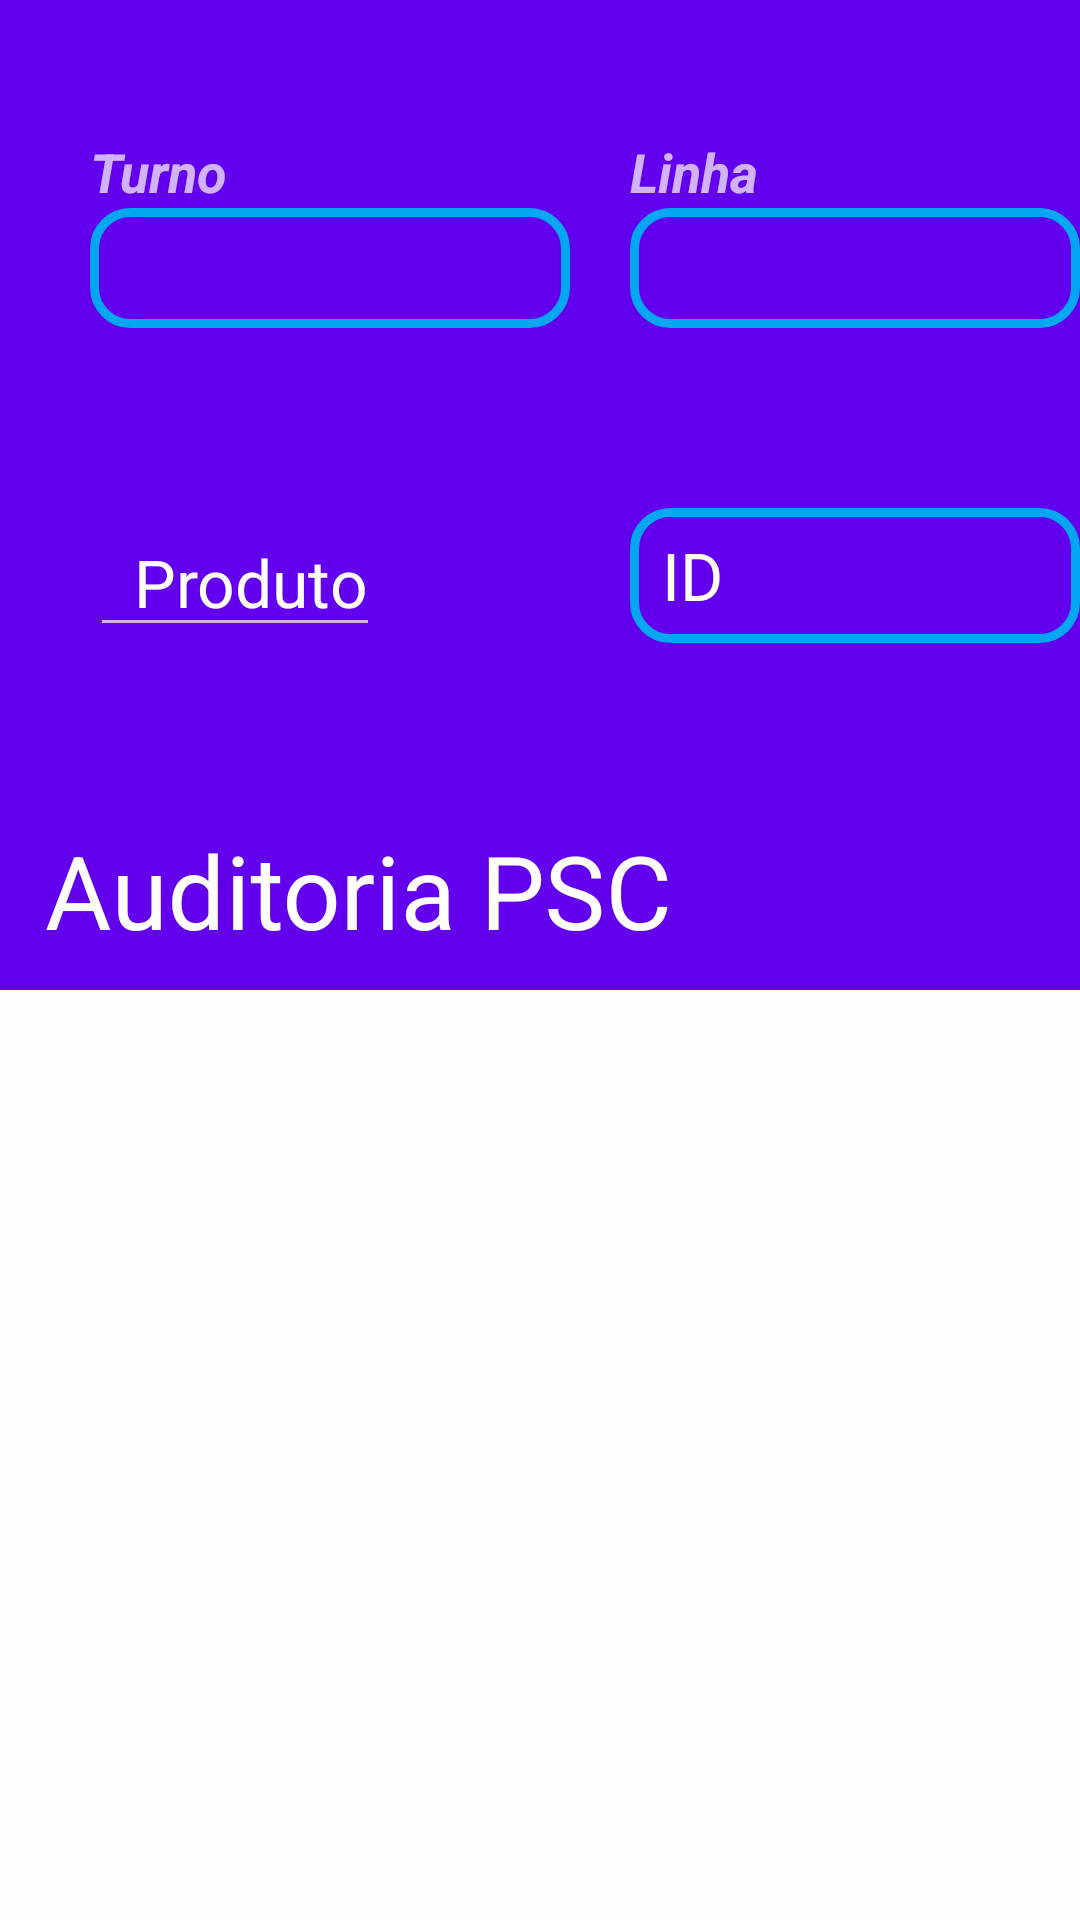

Write the Android layout XML for this screen, with the resource values it uses.
<!-- AndroidManifest.xml: application theme AppTheme -->
<!-- res/layout/activity_psc_record.xml -->
<?xml version="1.0" encoding="utf-8"?>
<androidx.coordinatorlayout.widget.CoordinatorLayout xmlns:android="http://schemas.android.com/apk/res/android"
    xmlns:app="http://schemas.android.com/apk/res-auto"
    xmlns:tools="http://schemas.android.com/tools"
    android:layout_width="match_parent"
    android:layout_height="match_parent"
    android:background="#FDFDFC">

    <com.google.android.material.appbar.AppBarLayout
        android:id="@+id/appBarLayout"
        android:layout_width="match_parent"
        android:layout_height="330dp"
        android:fitsSystemWindows="true"
        android:theme="@style/ThemeOverlay.AppCompat.Dark">

        <com.google.android.material.appbar.CollapsingToolbarLayout
            android:id="@+id/collaptiongToolbarLayout"
            android:layout_width="match_parent"
            android:layout_height="match_parent"
            android:fitsSystemWindows="true"
            app:expandedTitleMarginStart="15dp"
            app:expandedTitleMarginBottom="20dp"
            app:contentScrim="@android:color/secondary_text_light"
            app:layout_scrollFlags="scroll|exitUntilCollapsed|snap">


            <RelativeLayout
                android:layout_width="match_parent"
                android:layout_height="match_parent">

                <TextView
                    android:id="@+id/textv1"
                    android:layout_width="wrap_content"
                    android:layout_height="wrap_content"
                    android:layout_marginStart="30dp"
                    android:layout_marginTop="45dp"
                    android:text="Turno"
                    android:textSize="18sp"
                    android:textStyle="bold|italic"/>

                <Spinner
                    android:id="@+id/spinner_turno"
                    android:layout_width="160dp"
                    android:layout_height="40dp"
                    android:layout_below="@+id/textv1"
                    android:layout_marginStart="30dp"
                    android:background="@drawable/border"
                    android:textSize="24sp"
                    android:textColor="#FFFFFF" />

                <TextView
                    android:id="@+id/textv2"
                    android:layout_width="wrap_content"
                    android:layout_height="wrap_content"
                    android:layout_marginStart="210dp"
                    android:layout_marginTop="45dp"
                    android:text="Linha"
                    android:textSize="18sp"
                    android:textStyle="bold|italic"/>

                <Spinner
                    android:id="@+id/spinner_linha"
                    android:layout_width="160dp"
                    android:layout_height="40dp"
                    android:background="@drawable/border"
                    android:layout_below="@+id/textv1"
                    android:layout_marginStart="210dp"
                    android:textColor="#FFFFFF"/>

                <TextView
                    android:id="@+id/textv3"
                    android:layout_width="wrap_content"
                    android:layout_height="wrap_content"
                    android:layout_marginStart="400dp"
                    android:layout_marginTop="45dp"
                    android:text="Cliente"
                    android:textSize="18sp"
                    android:textStyle="bold|italic"/>

                <Spinner
                    android:id="@+id/spinner_clientes"
                    android:layout_width="160dp"
                    android:layout_height="40dp"
                    android:layout_below="@+id/textv1"
                    android:layout_marginStart="400dp"
                    android:textSize="18sp"
                    android:background="@drawable/border"
                    android:textColor="#FFFFFF"
                    android:textColorHint="#FFFFFF"/>

                <EditText
                    android:id="@+id/editTextProdutoAudit"
                    android:layout_width="wrap_content"
                    android:layout_height="wrap_content"
                    android:layout_below="@+id/spinner_turno"
                    android:layout_marginStart="30dp"
                    android:layout_marginTop="60dp"
                    android:hint="  Produto"
                    android:textSize="22sp"
                    android:textColor="#FFFFFF"
                    android:textColorHint="#FFFFFF" />

                <EditText
                    android:id="@+id/editTextID"
                    android:layout_width="160dp"
                    android:layout_height="45dp"
                    android:background="@drawable/border"
                    android:layout_below="@+id/spinner_linha"
                    android:layout_marginTop="60dp"
                    android:layout_marginStart="210dp"
                    android:hint="  ID"
                    android:textSize="22sp"
                    android:textColor="#FFFFFF"
                    android:textColorHint="#FFFFFF" />

                <EditText
                    android:id="@+id/editTextQtdeLote"
                    android:layout_width="160dp"
                    android:layout_height="45dp"
                    android:layout_below="@+id/spinner_clientes"
                    android:layout_marginTop="60dp"
                    android:layout_marginStart="400dp"
                    android:hint="  QTDE"
                    android:background="@drawable/border"
                    android:inputType="number"
                    android:textSize="22sp"
                    android:textColor="#FFFFFF"
                    android:textColorHint="#FFFFFF"/>

                <EditText
                    android:id="@+id/editTextQtde"
                    android:layout_width="160dp"
                    android:layout_height="45dp"
                    android:layout_below="@+id/editTextProdutoAudit"
                    android:layout_marginStart="400dp"
                    android:layout_marginTop="30dp"
                    android:hint="Qntde Amostra"
                    android:inputType="number"
                    android:textSize="22sp"
                    android:background="@drawable/border"
                    android:textColor="#FFFFFF"
                    android:textColorHint="#FFFFFF" />

            </RelativeLayout>

            <androidx.appcompat.widget.Toolbar
                android:layout_width="match_parent"
                android:layout_height="?actionBarSize"
                android:id="@+id/toolBar"
                app:title="Auditoria PSC"
                app:contentInsetStart="8dp"
                app:contentInsetStartWithNavigation="0dp"
                app:layout_collapseMode="pin"
                app:popupTheme="@style/ThemeOverlay.AppCompat.Dark">
            </androidx.appcompat.widget.Toolbar>

        </com.google.android.material.appbar.CollapsingToolbarLayout>
    </com.google.android.material.appbar.AppBarLayout>

    <com.google.android.material.floatingactionbutton.FloatingActionButton
        android:id="@+id/btnOK"
        android:layout_width="64dp"
        android:layout_height="64dp"
        android:layout_marginStart="520dp"
        android:layout_marginTop="480dp"
        android:backgroundTint="#039BE5"
        android:src="@drawable/ic_save">
    </com.google.android.material.floatingactionbutton.FloatingActionButton>

    <androidx.recyclerview.widget.RecyclerView
        android:id="@+id/psc_rcv"
        android:layout_width="match_parent"
        android:layout_height="match_parent"
        android:overScrollMode="never"
        tools:listitem="@layout/card_psc"
        app:layout_behavior="com.google.android.material.appbar.AppBarLayout$ScrollingViewBehavior">

    </androidx.recyclerview.widget.RecyclerView>

</androidx.coordinatorlayout.widget.CoordinatorLayout>
<!-- res/layout/card_psc.xml (included above) -->
<?xml version="1.0" encoding="utf-8"?>
<androidx.cardview.widget.CardView xmlns:android="http://schemas.android.com/apk/res/android"
    android:id="@+id/cardITem"
    android:layout_width="match_parent"
    android:layout_height="wrap_content"
    xmlns:app="http://schemas.android.com/apk/res-auto"
    android:layout_marginEnd="8dp"
    android:layout_marginStart="8dp"
    android:layout_marginTop="8dp"
    app:cardCornerRadius="15dp"
    android:elevation="10dp">

    <RelativeLayout
        android:layout_width="match_parent"
        android:layout_height="wrap_content">

        <RelativeLayout
            android:id="@+id/relative_view_1"
            android:layout_width="match_parent"
            android:layout_height="wrap_content">

            <View
                android:id="@+id/panelStatus"
                android:layout_width="wrap_content"
                android:layout_height="5dp">
            </View>

            <TextView
                android:id="@+id/textv1"
                android:layout_width="wrap_content"
                android:layout_height="wrap_content"
                android:text="Item"
                android:textColor="#2196F3"
                android:textSize="24sp"
                android:textStyle="bold|italic"
                android:layout_marginStart="40dp"
                android:layout_marginTop="20dp" />

            <TextView
                android:id="@+id/textvItem"
                android:layout_width="490dp"
                android:layout_height="37dp"
                android:textSize="24sp"
                android:textColor="#2C2C2C"
                android:layout_below="@+id/textv1"
                android:layout_marginStart="40dp"
                android:layout_marginBottom="10dp"/>

        </RelativeLayout>

        <RelativeLayout
            android:id="@+id/relative_view_expand"
            android:layout_width="match_parent"
            android:layout_height="wrap_content"
            android:layout_below="@+id/relative_view_1"
            android:visibility="gone">

            <TextView
                android:id="@+id/textv3"
                android:layout_width="wrap_content"
                android:layout_height="wrap_content"
                android:text="Descrição"
                android:textSize="24sp"
                android:textColor="#2196F3"
                android:textStyle="bold|italic"
                android:layout_below="@+id/textvponto"
                android:layout_marginStart="40dp"
                android:layout_marginTop="20dp"
                />

            <TextView
                android:id="@+id/textv2"
                android:layout_width="wrap_content"
                android:layout_height="wrap_content"
                android:text="Pontos auditados"
                android:textSize="24sp"
                android:textColor="#2196F3"
                android:textStyle="bold|italic"
                android:layout_marginStart="40dp"
                android:layout_marginTop="20dp"/>

            <TextView
                android:id="@+id/textvDescr"
                android:layout_width="516dp"
                android:layout_height="80dp"
                android:textSize="24sp"
                android:textColor="#2C2C2C"
                android:layout_below="@id/textv3"
                android:layout_marginStart="40dp"/>


            <TextView
                android:id="@+id/textvponto"
                android:layout_width="516dp"
                android:layout_height="65dp"
                android:textSize="24sp"
                android:textColor="#2C2C2C"
                android:layout_below="@id/textv2"
                android:layout_marginStart="40dp"/>

            <ImageView
                android:layout_width="wrap_content"
                android:layout_height="wrap_content"
                android:id="@+id/btn_ok"
                android:src="@drawable/ic_ok"
                android:layout_below="@+id/textvDescr"
                android:layout_toLeftOf="@id/btn_nok"
                android:layout_marginTop="10dp"
                android:layout_marginBottom="10dp"
                android:layout_marginStart="350dp"/>

            <ImageView
                android:id="@+id/btn_nok"
                android:src="@drawable/ic_error"
                android:layout_width="wrap_content"
                android:layout_height="wrap_content"
                android:layout_below="@+id/textvDescr"
                android:layout_alignParentEnd="true"
                android:layout_marginTop="8dp"
                android:layout_marginEnd="25dp"
                android:layout_marginBottom="8dp"
                android:layout_marginStart="10dp"/>

        </RelativeLayout>

    </RelativeLayout>
</androidx.cardview.widget.CardView>
<!-- resources referenced by this layout -->
<resources>
  <!-- drawable border (drawable) -->
  <?xml version="1.0" encoding="UTF-8"?>
  <shape xmlns:android="http://schemas.android.com/apk/res/android">
  
      <stroke
          android:width="3dp"
          android:color="#03A6F0" />
  
      <corners android:radius="12dp" />
  </shape>
  <!-- drawable ic_error (drawable) -->
  <vector android:height="50dp" android:tint="#B71C1C"
      android:viewportHeight="24" android:viewportWidth="24"
      android:width="50dp" xmlns:android="http://schemas.android.com/apk/res/android">
      <path android:fillColor="@android:color/white" android:pathData="M19,6.41L17.59,5 12,10.59 6.41,5 5,6.41 10.59,12 5,17.59 6.41,19 12,13.41 17.59,19 19,17.59 13.41,12z"/>
  </vector>
  <!-- drawable ic_ok (drawable) -->
  <vector android:height="50dp" android:tint="#1B5E20"
      android:viewportHeight="24" android:viewportWidth="24"
      android:width="50dp" xmlns:android="http://schemas.android.com/apk/res/android">
      <path android:fillColor="@color/fundo_btn" android:pathData="M9,16.17L4.83,12l-1.42,1.41L9,19 21,7l-1.41,-1.41z"/>
  </vector>
  <!-- drawable ic_save (drawable) -->
  <vector android:height="64dp" android:tint="#006064"
      android:viewportHeight="24" android:viewportWidth="24"
      android:width="64dp" xmlns:android="http://schemas.android.com/apk/res/android">
      <path android:fillColor="@android:color/white" android:pathData="M17,3L5,3c-1.11,0 -2,0.9 -2,2v14c0,1.1 0.89,2 2,2h14c1.1,0 2,-0.9 2,-2L21,7l-4,-4zM12,19c-1.66,0 -3,-1.34 -3,-3s1.34,-3 3,-3 3,1.34 3,3 -1.34,3 -3,3zM15,9L5,9L5,5h10v4z"/>
  </vector>
  <color name="fundo_btn">#409E45</color>
</resources>
